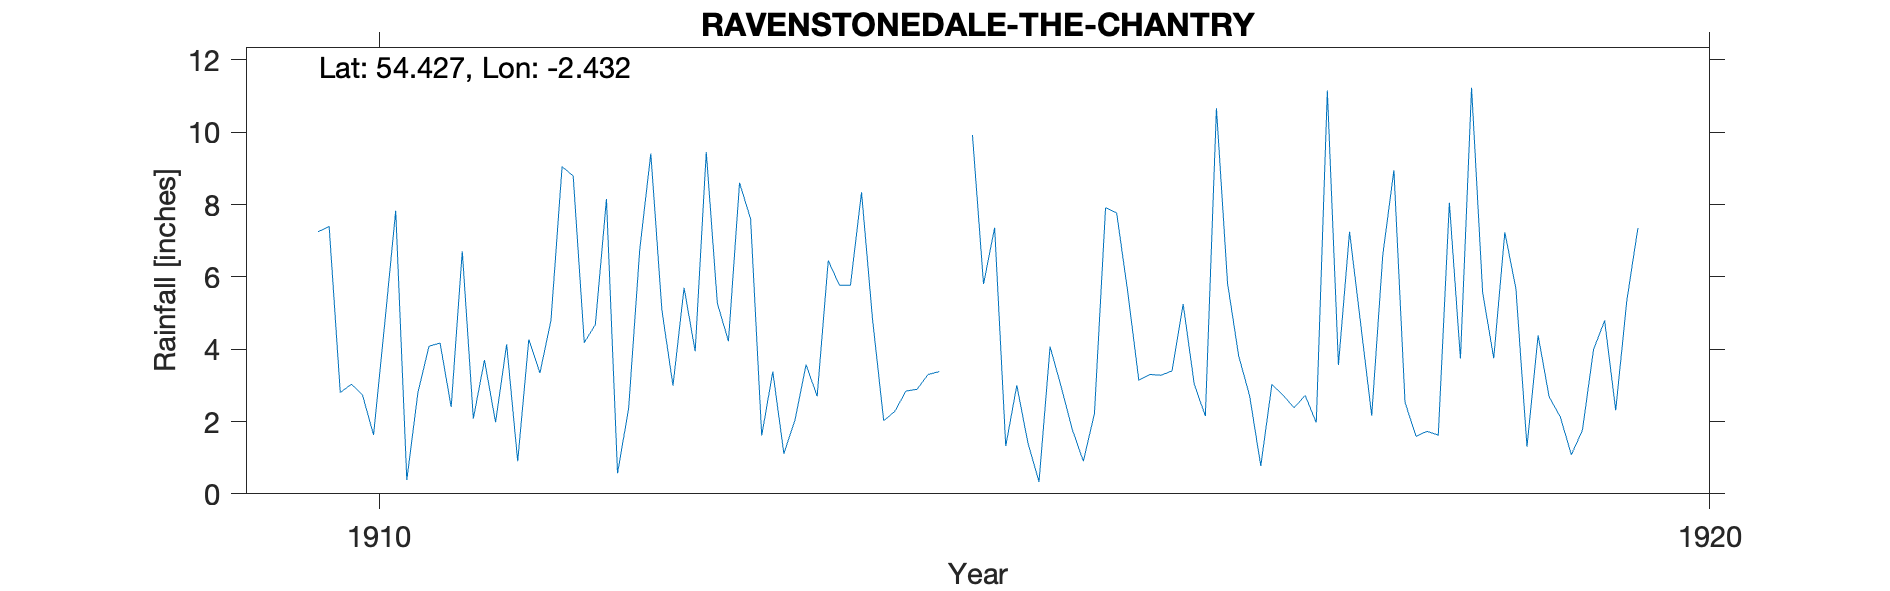

The table this chart was drawn from, first rows:
RAVENSTONEDALE THE CHANTRY, , , , , , , , , , 
Grid ref, NY721036, Long, -2.432, Lat, 54.43, Elevation, 849, ft, , 
Station no, RR7689, , , , , , , , , 
, 1910, 1911, 1912, 1913, 1914, 1915, 1916, 1917, 1918, 1919
January, 7.25, 2.4, 4.18, 5.27, 5.77, 5.8, 7.77, 2.7, 6.61, 5.68
February, 7.39, 6.71, 4.68, 4.22, 8.34, 7.36, 5.59, 0.77, 8.95, 1.3
March, 2.8, 2.08, 8.15, 8.6, 4.8, 1.32, 3.14, 3.03, 2.53, 4.38
April, 3.03, 3.7, 0.57, 7.6, 2.02, 3, 3.3, 2.73, 1.59, 2.68
May, 2.74, 1.98, 2.36, 1.61, 2.28, 1.41, 3.28, 2.38, 1.73, 2.13
June, 1.63, 4.13, 6.75, 3.38, 2.84, 0.33, 3.4, 2.72, 1.62, 1.08
July, 4.68, 0.9, 9.41, 1.11, 2.89, 4.07, 5.25, 1.97, 8.05, 1.76
August, 7.83, 4.27, 5.08, 2.04, 3.3, 2.96, 3.03, 11.15, 3.74, 3.99
September, 0.38, 3.34, 2.99, 3.57, 3.38, 1.78, 2.15, 3.56, 11.23, 4.79
October, 2.8, 4.8, 5.7, 2.7, -999, 0.9, 10.66, 7.25, 5.58, 2.31
November, 4.08, 9.05, 3.94, 6.45, -999, 2.22, 5.83, 4.71, 3.75, 5.34
December, 4.17, 8.79, 9.45, 5.77, 9.92, 7.91, 3.82, 2.16, 7.23, 7.35
Total, 48.78, 52.15, 63.26, 52.32, 54.6, 39.06, 57.22, 45.13, 62.61, 42.79
1914 Oct/Nov bracketed, , , , , , , , , , 
